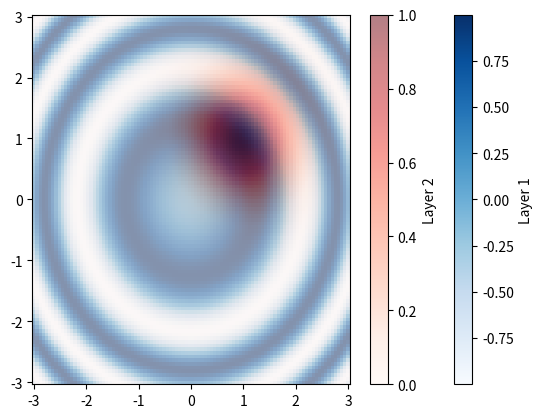

The matplotlib source for this figure:
import numpy as np
import matplotlib.pyplot as plt

# 1. Create a shared grid coordinate system
x = np.linspace(-3, 3, 100)
y = np.linspace(-3, 3, 100)
X, Y = np.meshgrid(x, y)

# 2. Define two different 2D datasets
Z1 = np.sin(X**2 + Y**2)
Z2 = np.exp(-((X-1)**2 + (Y-1)**2))

fig, ax = plt.subplots()

# 3. Plot the background layer (fully opaque)
mesh1 = ax.pcolormesh(X, Y, Z1, cmap='Blues', shading='auto')

# 4. Overlay the foreground layer (semi-transparent)
mesh2 = ax.pcolormesh(X, Y, Z2, cmap='Reds', alpha=0.5, shading='auto')

plt.colorbar(mesh1, ax=ax, label='Layer 1')
plt.colorbar(mesh2, ax=ax, label='Layer 2')
plt.show()
